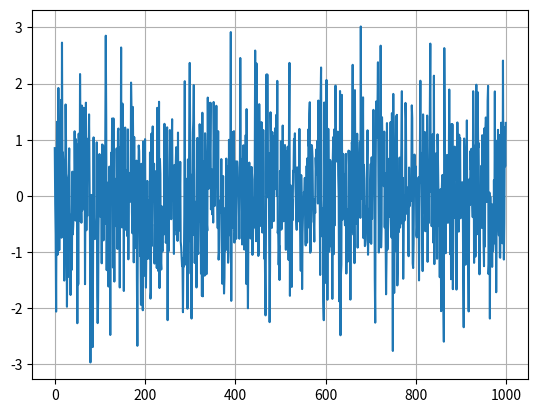
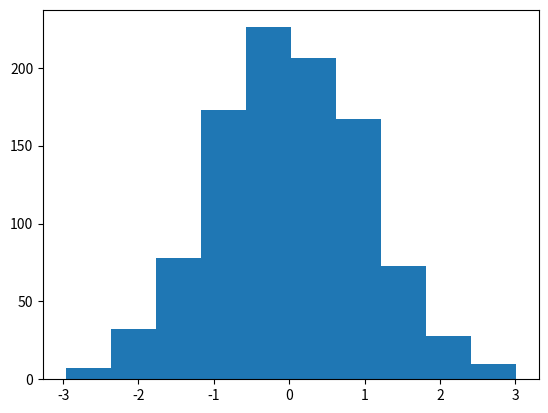

Generate these figures, in order, with matplotlib:
import numpy as np
import matplotlib.pyplot as plt
from scipy import stats

data = []
for x in range(0,1000):
    data.append(np.random.normal())

print(data)

plt.plot(data)
plt.grid()

plt.figure()
plt.hist(data)

print('Mean = ',np.mean(data))
print('Mode = ',stats.mode(data)) #Returns most common value this does not work for continuous sampling points
sorted = np.sort(data)
print('Mode = ',sorted[int(len(sorted)/2.)])

plt.show()